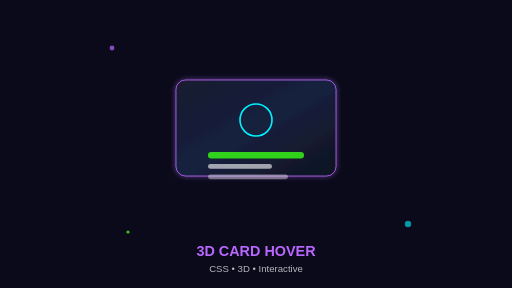
t = 0.00 s
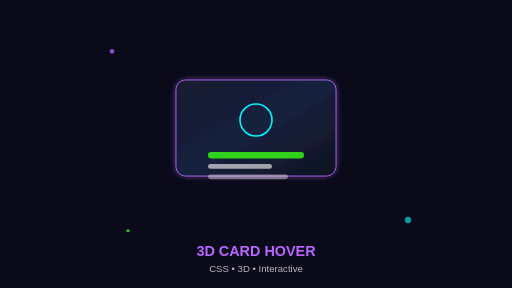
t = 0.63 s
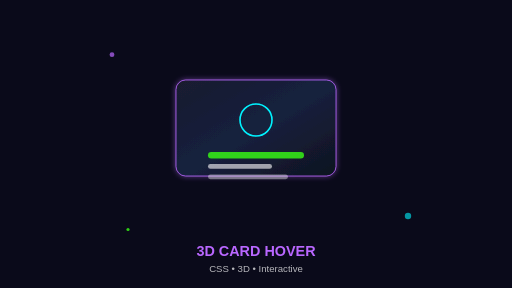
t = 1.25 s
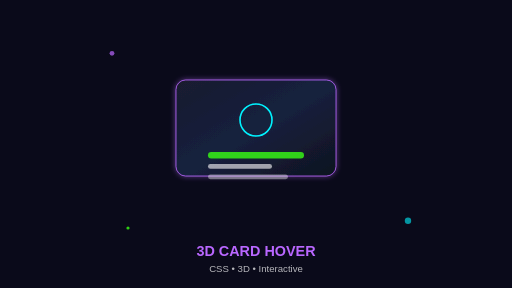
t = 2.00 s
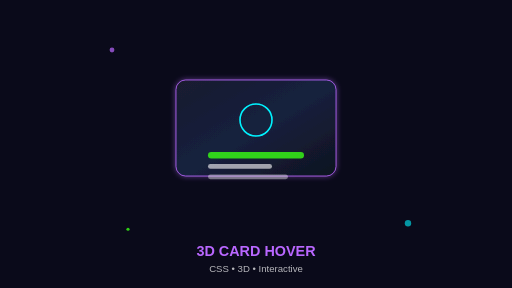
t = 2.63 s
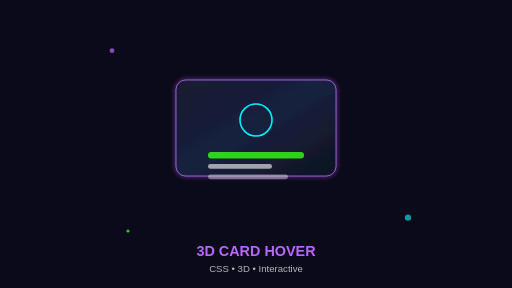
t = 3.50 s

The animated SVG that drew these frames (rendered in a browser with its animation timeline set to each time). Animation: 3 SMIL elements (animate=3); one cycle of 4.00 s, repeats indefinitely.

<svg width="640" height="360" viewBox="0 0 640 360" xmlns="http://www.w3.org/2000/svg">
  <rect width="640" height="360" fill="#0a0a1a"/>
  <defs>
    <linearGradient id="cardGradient" x1="0%" y1="0%" x2="100%" y2="100%">
      <stop offset="0%" style="stop-color:#1a1a2e;stop-opacity:1" />
      <stop offset="50%" style="stop-color:#16213e;stop-opacity:1" />
      <stop offset="100%" style="stop-color:#0f1320;stop-opacity:1" />
    </linearGradient>
    <filter id="card-glow" x="-50%" y="-50%" width="200%" height="200%">
      <feGaussianBlur stdDeviation="3" result="coloredBlur"/>
      <feMerge>
        <feMergeNode in="coloredBlur"/>
        <feMergeNode in="SourceGraphic"/>
      </feMerge>
    </filter>
  </defs>
  
  <g transform="translate(320,180)">
    <!-- 3D card mockup -->
    <g transform="perspective(500) rotateY(-15deg) rotateX(5deg)">
      <rect x="-100" y="-80" width="200" height="120" rx="12" fill="url(#cardGradient)" stroke="#b967ff" stroke-width="1" filter="url(#card-glow)"/>
      
      <!-- Card content -->
      <circle cx="0" cy="-30" r="20" fill="none" stroke="#00f3ff" stroke-width="2"/>
      <rect x="-60" y="10" width="120" height="8" rx="4" fill="#39ff14" opacity="0.8"/>
      <rect x="-60" y="25" width="80" height="6" rx="3" fill="#ffffff" opacity="0.6"/>
      <rect x="-60" y="38" width="100" height="6" rx="3" fill="#ffffff" opacity="0.4"/>
    </g>
    
    <!-- Floating particles -->
    <circle cx="-180" cy="-120" r="3" fill="#b967ff" opacity="0.7">
      <animate attributeName="cy" values="-120;-110;-120" dur="3s" repeatCount="indefinite"/>
    </circle>
    <circle cx="190" cy="100" r="4" fill="#00f3ff" opacity="0.6">
      <animate attributeName="cy" values="100;90;100" dur="2.5s" repeatCount="indefinite"/>
    </circle>
    <circle cx="-160" cy="110" r="2" fill="#39ff14" opacity="0.8">
      <animate attributeName="cy" values="110;105;110" dur="4s" repeatCount="indefinite"/>
    </circle>
    
    <!-- Title -->
    <text x="0" y="140" text-anchor="middle" fill="#b967ff" font-family="Arial, sans-serif" font-size="18" font-weight="bold">3D CARD HOVER</text>
    <text x="0" y="160" text-anchor="middle" fill="#ffffff" font-family="Arial, sans-serif" font-size="12" opacity="0.7">CSS • 3D • Interactive</text>
  </g>
</svg>
